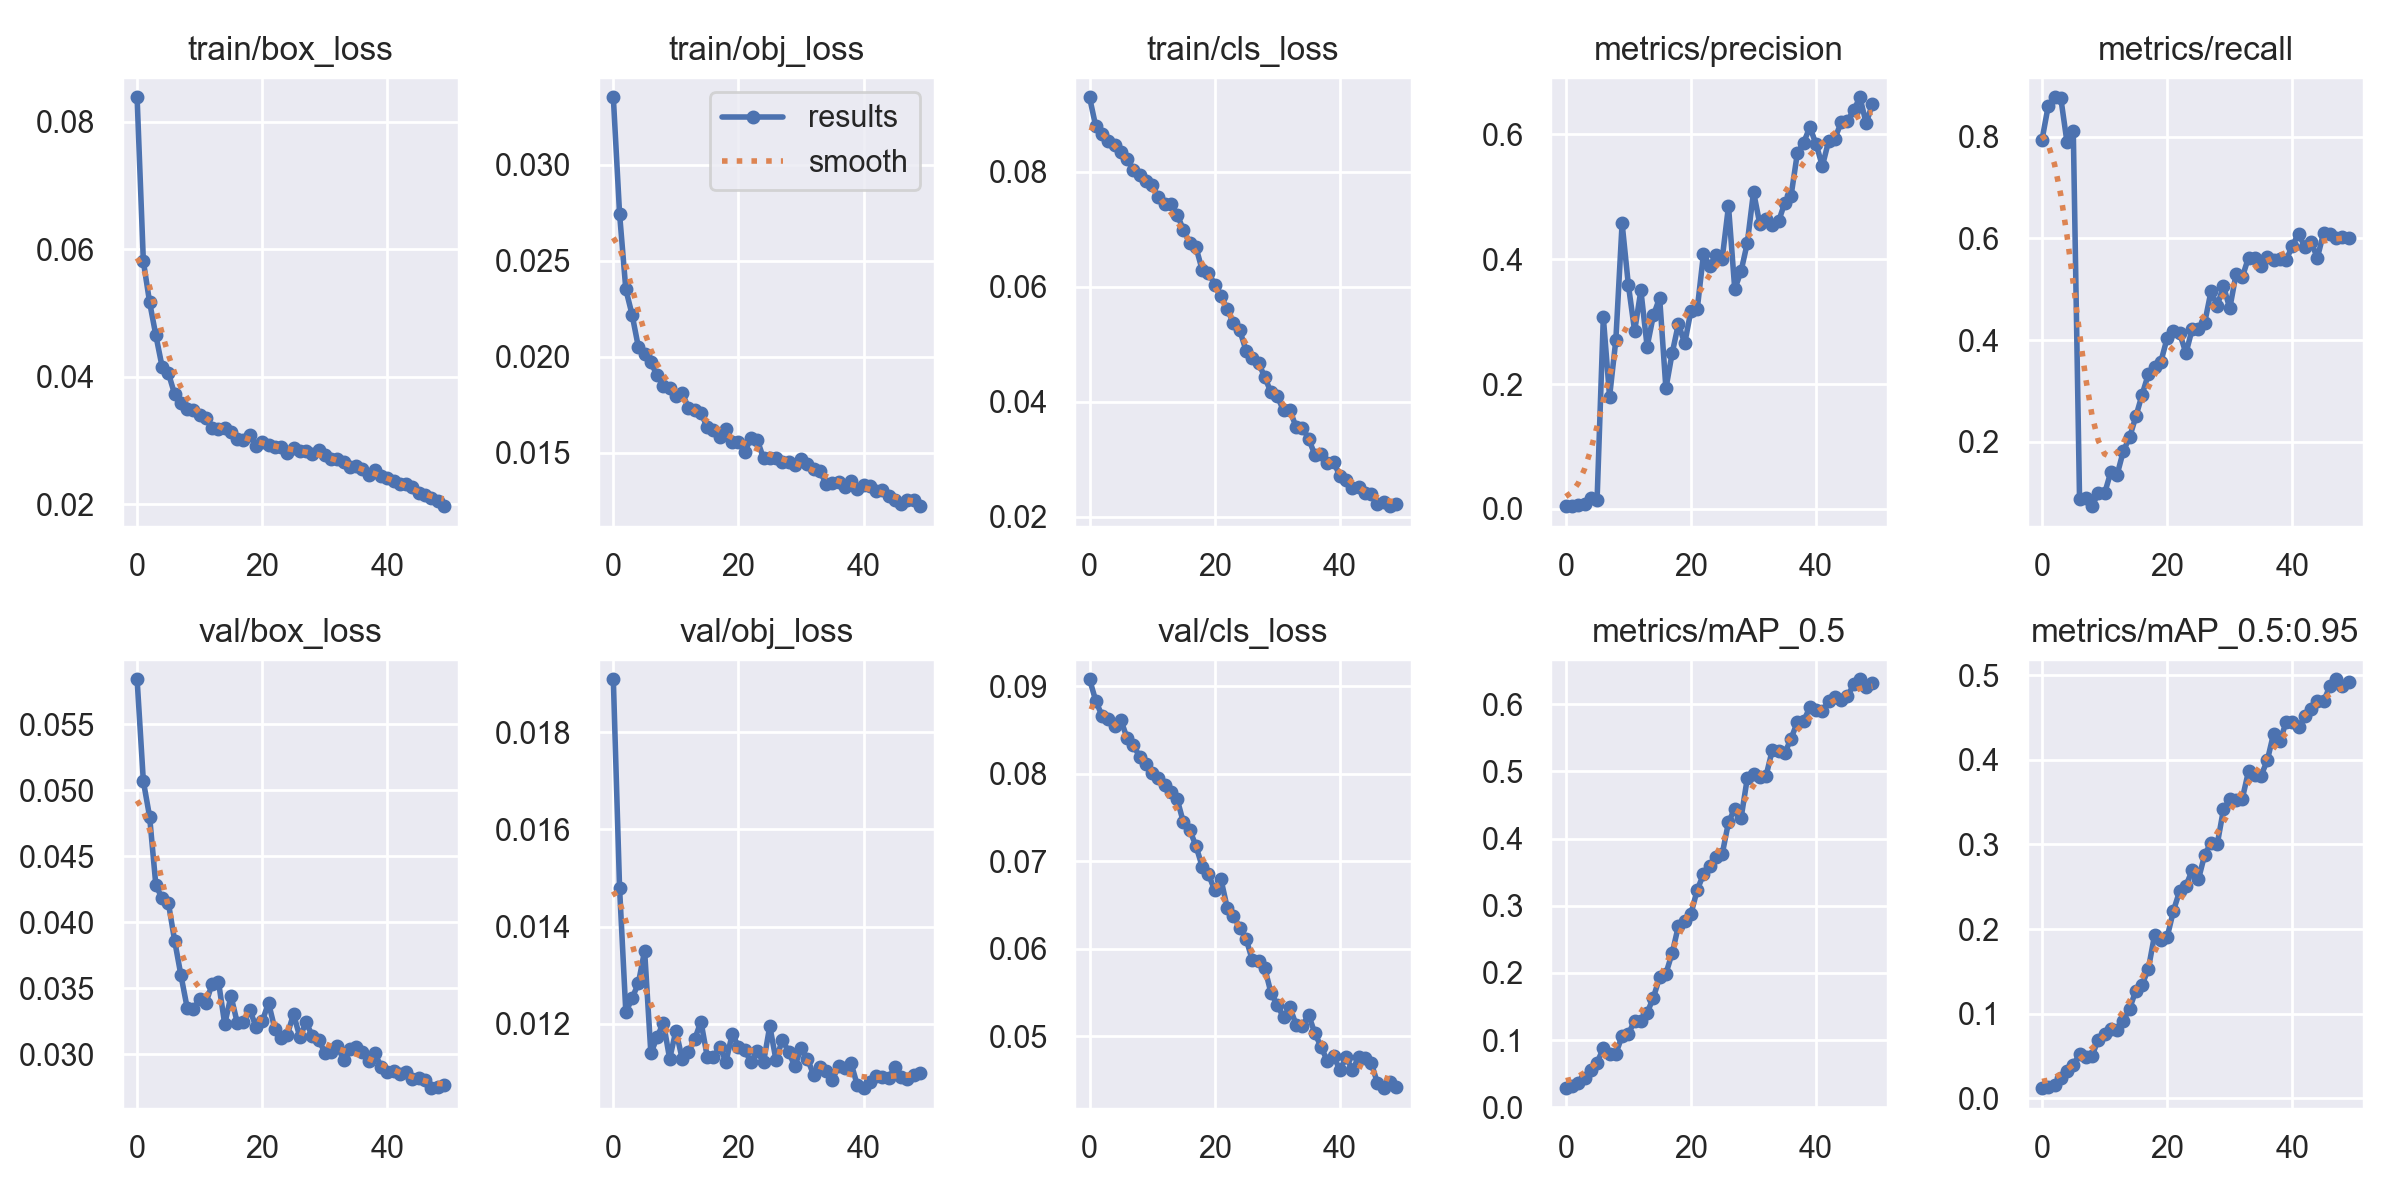

Data behind this chart, as committed beside it:
epoch, train/box_loss, train/obj_loss, train/cls_loss, metrics/precision, metrics/recall, metrics/mAP_0.5, metrics/mAP_0.5:0.95, val/box_loss, val/obj_loss, val/cls_loss, x/lr0, x/lr1, x/lr2
0, 0.08383, 0.03352, 0.09296, 0.004389, 0.7935, 0.02849, 0.01186, 0.05841, 0.01909, 0.09082, 0.07037, 0.003292, 0.003292
1, 0.05811, 0.02744, 0.08787, 0.004898, 0.8607, 0.03124, 0.01379, 0.05069, 0.01479, 0.08835, 0.04024, 0.006494, 0.006494
2, 0.05169, 0.02351, 0.08665, 0.00652, 0.8774, 0.03646, 0.01615, 0.048, 0.01223, 0.08663, 0.009976, 0.009565, 0.009565
3, 0.0465, 0.02219, 0.08532, 0.007515, 0.8764, 0.04338, 0.02391, 0.0428, 0.01252, 0.08627, 0.009406, 0.009406, 0.009406
4, 0.04157, 0.02051, 0.08459, 0.01701, 0.7886, 0.05533, 0.03171, 0.04183, 0.01283, 0.08543, 0.009406, 0.009406, 0.009406
5, 0.04057, 0.02012, 0.08342, 0.01358, 0.8108, 0.06625, 0.03933, 0.04146, 0.0135, 0.08617, 0.009208, 0.009208, 0.009208
6, 0.03728, 0.01971, 0.08225, 0.3069, 0.08673, 0.08804, 0.05228, 0.03861, 0.01139, 0.08409, 0.00901, 0.00901, 0.00901
7, 0.03585, 0.01903, 0.08028, 0.1799, 0.08852, 0.08006, 0.04821, 0.036, 0.01172, 0.08328, 0.008812, 0.008812, 0.008812
8, 0.03499, 0.0185, 0.07944, 0.2705, 0.07339, 0.07975, 0.05033, 0.03353, 0.01202, 0.08198, 0.008614, 0.008614, 0.008614
9, 0.03472, 0.01836, 0.07835, 0.4575, 0.09966, 0.1062, 0.06927, 0.03341, 0.01128, 0.08113, 0.008416, 0.008416, 0.008416
10, 0.03396, 0.01796, 0.07767, 0.3588, 0.0985, 0.1087, 0.07538, 0.03423, 0.01186, 0.08009, 0.008218, 0.008218, 0.008218
11, 0.03361, 0.0181, 0.07555, 0.2849, 0.1408, 0.1292, 0.08166, 0.0339, 0.01128, 0.07956, 0.00802, 0.00802, 0.00802
12, 0.03204, 0.01735, 0.0744, 0.3499, 0.135, 0.1283, 0.08053, 0.03537, 0.01142, 0.07875, 0.007822, 0.007822, 0.007822
13, 0.03179, 0.0172, 0.07432, 0.26, 0.182, 0.1406, 0.09156, 0.03552, 0.01168, 0.07798, 0.007624, 0.007624, 0.007624
14, 0.03195, 0.01709, 0.07254, 0.31, 0.2089, 0.1633, 0.106, 0.0323, 0.01205, 0.07711, 0.007426, 0.007426, 0.007426
15, 0.03132, 0.01632, 0.0699, 0.338, 0.2498, 0.1936, 0.1273, 0.03442, 0.01132, 0.07444, 0.007228, 0.007228, 0.007228
16, 0.03027, 0.01617, 0.06761, 0.1931, 0.293, 0.199, 0.1342, 0.0324, 0.01131, 0.07361, 0.00703, 0.00703, 0.00703
17, 0.0301, 0.01584, 0.06688, 0.2494, 0.3331, 0.2295, 0.1531, 0.03246, 0.01152, 0.07176, 0.006832, 0.006832, 0.006832
18, 0.03094, 0.01625, 0.06292, 0.2965, 0.3469, 0.2699, 0.1935, 0.0334, 0.01122, 0.0694, 0.006634, 0.006634, 0.006634
19, 0.02912, 0.01553, 0.06244, 0.265, 0.3578, 0.2776, 0.1867, 0.03208, 0.01179, 0.06853, 0.006436, 0.006436, 0.006436
20, 0.02971, 0.01558, 0.06039, 0.3175, 0.4039, 0.2877, 0.1904, 0.03252, 0.01153, 0.06669, 0.006238, 0.006238, 0.006238
21, 0.02937, 0.01506, 0.05845, 0.3195, 0.4187, 0.3234, 0.2216, 0.0339, 0.01145, 0.06793, 0.00604, 0.00604, 0.00604
22, 0.02903, 0.01574, 0.05605, 0.4078, 0.4137, 0.3468, 0.245, 0.03195, 0.01122, 0.06469, 0.005842, 0.005842, 0.005842
23, 0.02898, 0.01566, 0.05368, 0.3892, 0.374, 0.3593, 0.2512, 0.03125, 0.01143, 0.06374, 0.005644, 0.005644, 0.005644
24, 0.02808, 0.01471, 0.05247, 0.4065, 0.4218, 0.3727, 0.2695, 0.0315, 0.0112, 0.06243, 0.005446, 0.005446, 0.005446
25, 0.02892, 0.01474, 0.0489, 0.401, 0.4225, 0.377, 0.2589, 0.03305, 0.01195, 0.06117, 0.005248, 0.005248, 0.005248
26, 0.0283, 0.01475, 0.04768, 0.485, 0.4343, 0.4242, 0.2879, 0.03132, 0.01125, 0.05872, 0.00505, 0.00505, 0.00505
27, 0.02835, 0.0145, 0.0468, 0.352, 0.4955, 0.4443, 0.302, 0.03244, 0.01167, 0.05856, 0.004852, 0.004852, 0.004852
28, 0.02786, 0.01451, 0.04425, 0.3804, 0.4677, 0.4299, 0.3003, 0.0314, 0.01142, 0.05777, 0.004654, 0.004654, 0.004654
29, 0.02854, 0.01438, 0.04163, 0.4256, 0.5061, 0.4895, 0.3415, 0.03112, 0.01112, 0.05493, 0.004456, 0.004456, 0.004456
30, 0.02771, 0.01469, 0.04092, 0.5079, 0.4622, 0.4965, 0.3533, 0.03014, 0.0115, 0.05357, 0.004258, 0.004258, 0.004258
31, 0.02707, 0.01443, 0.03849, 0.4564, 0.5293, 0.4909, 0.3521, 0.03016, 0.01128, 0.05216, 0.00406, 0.00406, 0.00406
32, 0.02712, 0.01415, 0.03857, 0.4646, 0.5236, 0.4932, 0.354, 0.03065, 0.01095, 0.05329, 0.003862, 0.003862, 0.003862
33, 0.02658, 0.01406, 0.03562, 0.4551, 0.5623, 0.5317, 0.3867, 0.02955, 0.01112, 0.05133, 0.003664, 0.003664, 0.003664
34, 0.02584, 0.01337, 0.03549, 0.4604, 0.5623, 0.5302, 0.3823, 0.03042, 0.01102, 0.05117, 0.003466, 0.003466, 0.003466
35, 0.02607, 0.01344, 0.0336, 0.4905, 0.5457, 0.5273, 0.3814, 0.03053, 0.01085, 0.05245, 0.003268, 0.003268, 0.003268
36, 0.02549, 0.01348, 0.03075, 0.5018, 0.5631, 0.5488, 0.3993, 0.03016, 0.01112, 0.05034, 0.00307, 0.00307, 0.00307
37, 0.02465, 0.01319, 0.03096, 0.5695, 0.558, 0.5731, 0.431, 0.02947, 0.01109, 0.04877, 0.002872, 0.002872, 0.002872
38, 0.02543, 0.01353, 0.02934, 0.5865, 0.5597, 0.5747, 0.4219, 0.03008, 0.01118, 0.04716, 0.002674, 0.002674, 0.002674
39, 0.02451, 0.0131, 0.0295, 0.6114, 0.5569, 0.5953, 0.4445, 0.02905, 0.01073, 0.04769, 0.002476, 0.002476, 0.002476
40, 0.02411, 0.01334, 0.02711, 0.584, 0.585, 0.5919, 0.4443, 0.02864, 0.01067, 0.04616, 0.002278, 0.002278, 0.002278
41, 0.02359, 0.01328, 0.02635, 0.5492, 0.6095, 0.5896, 0.4387, 0.02872, 0.01081, 0.04757, 0.00208, 0.00208, 0.00208
42, 0.02324, 0.01299, 0.02505, 0.5892, 0.5829, 0.6042, 0.4515, 0.02851, 0.01092, 0.04615, 0.001882, 0.001882, 0.001882
43, 0.02324, 0.01304, 0.02509, 0.593, 0.5924, 0.6099, 0.4604, 0.02866, 0.01091, 0.04758, 0.001684, 0.001684, 0.001684
44, 0.0227, 0.01273, 0.02412, 0.6192, 0.5618, 0.6064, 0.4694, 0.02813, 0.01088, 0.04755, 0.001486, 0.001486, 0.001486
45, 0.02171, 0.01256, 0.02388, 0.6217, 0.611, 0.6114, 0.4694, 0.02823, 0.01111, 0.04695, 0.001288, 0.001288, 0.001288
46, 0.02154, 0.01235, 0.0222, 0.6383, 0.6085, 0.6293, 0.4871, 0.02804, 0.01091, 0.04465, 0.00109, 0.00109, 0.00109
47, 0.02097, 0.01252, 0.02262, 0.6593, 0.601, 0.637, 0.4953, 0.02744, 0.01086, 0.04406, 0.000892, 0.000892, 0.000892
48, 0.02049, 0.01255, 0.02184, 0.6176, 0.6032, 0.6255, 0.4879, 0.02755, 0.01095, 0.04481, 0.000694, 0.000694, 0.000694
49, 0.01973, 0.01222, 0.02219, 0.649, 0.6009, 0.6319, 0.4917, 0.02765, 0.01098, 0.04419, 0.000496, 0.000496, 0.000496
